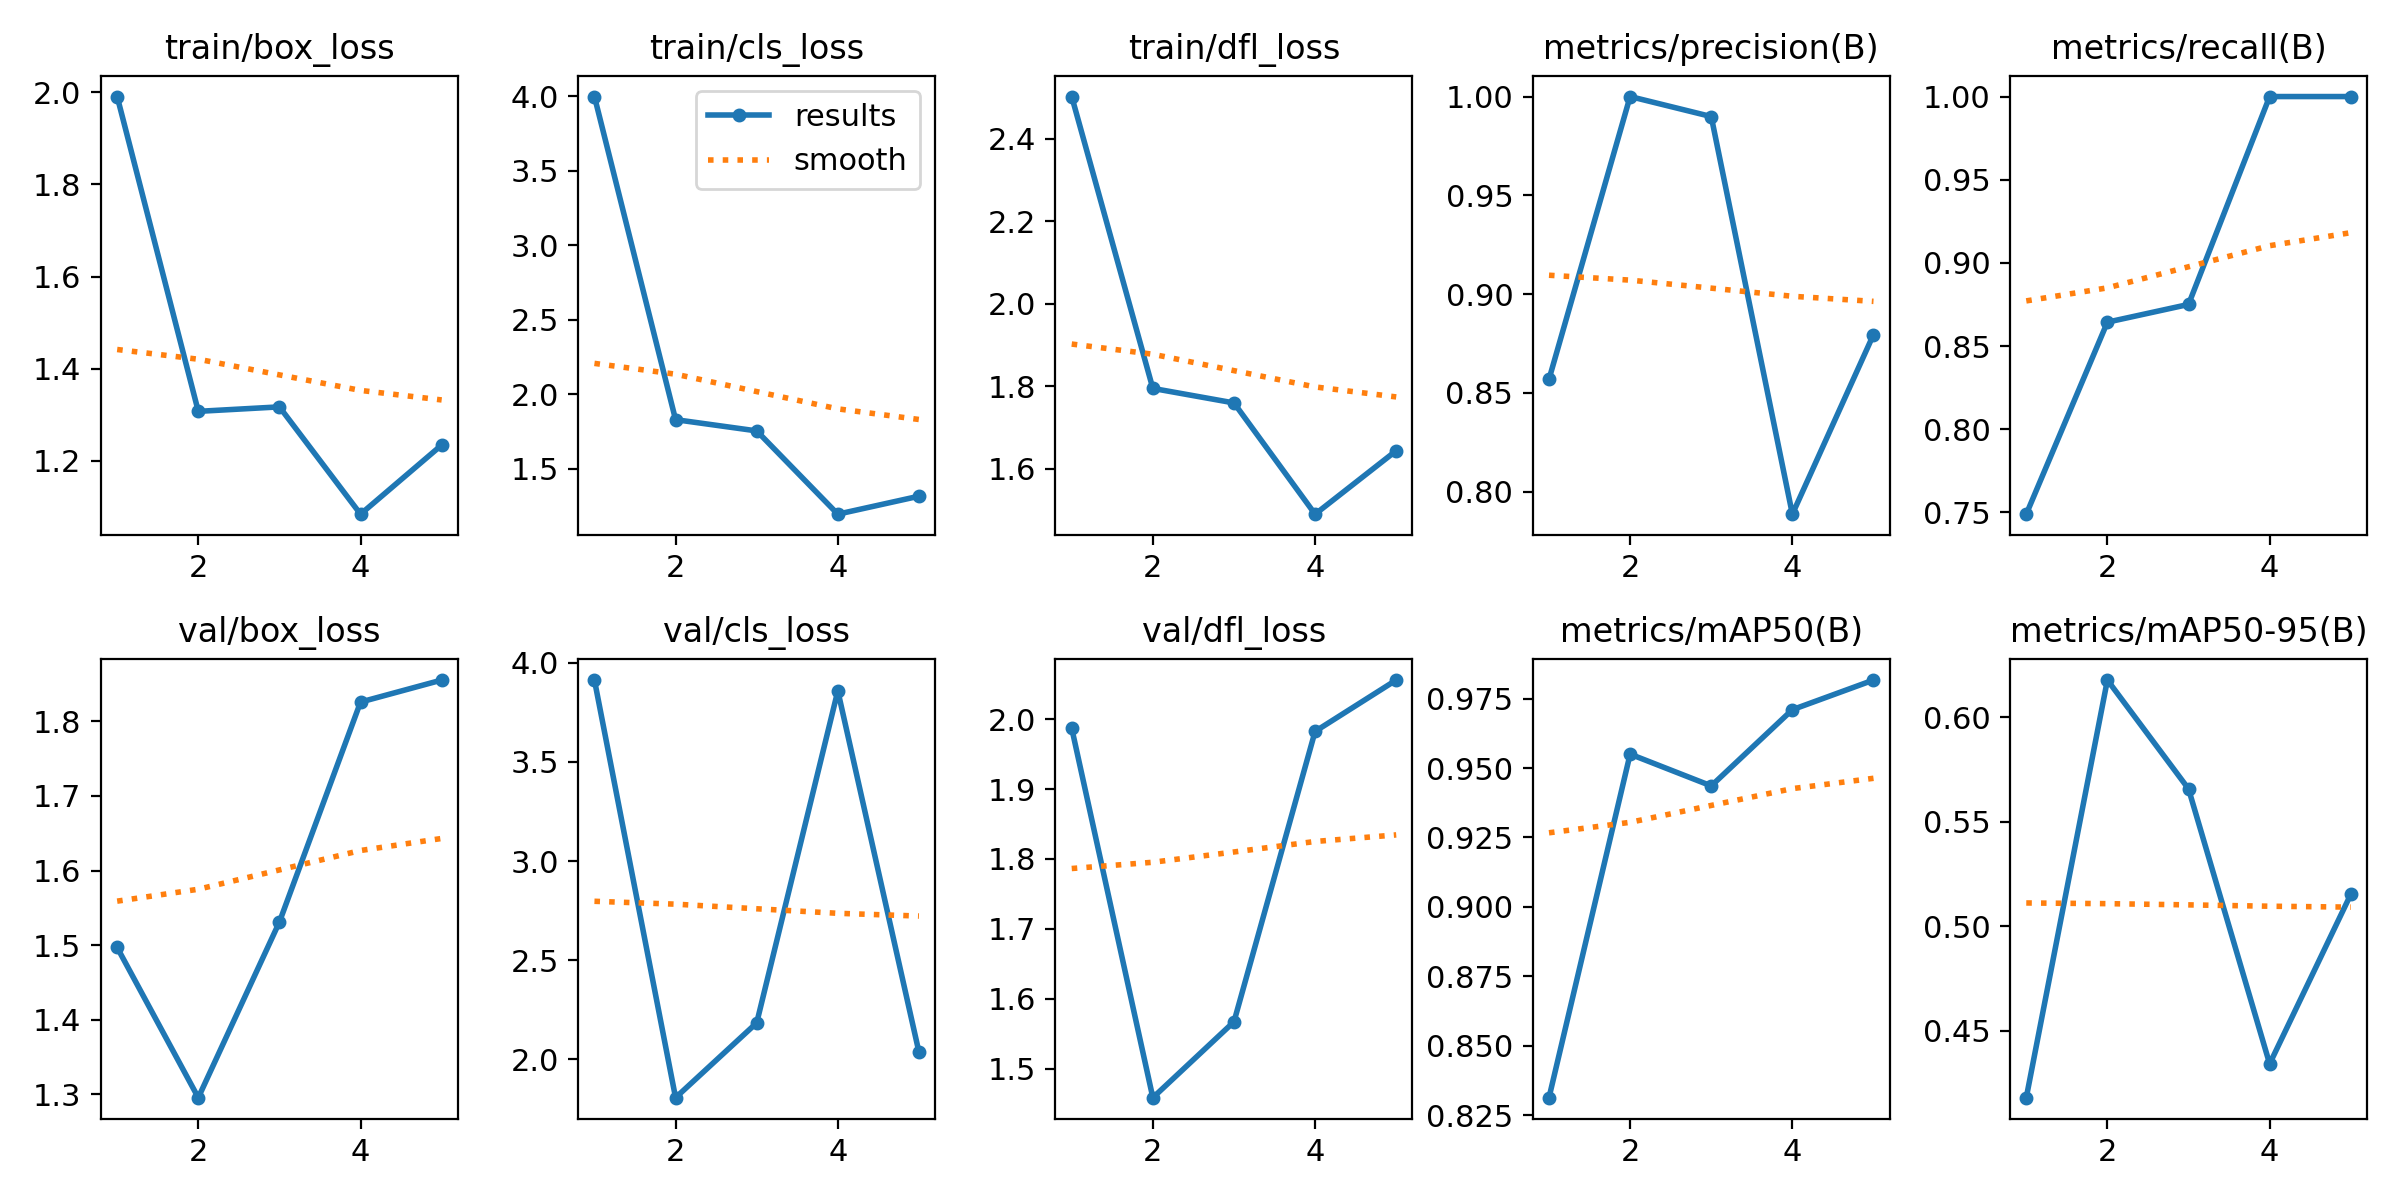

The file beside this chart, header and first rows:
epoch, train/box_loss, train/cls_loss, train/dfl_loss, metrics/precision(B), metrics/recall(B), metrics/mAP50(B), metrics/mAP50-95(B), val/box_loss, val/cls_loss, val/dfl_loss, lr/pg0, lr/pg1, lr/pg2
1, 1.99, 4, 2.502, 0.8569, 0.7489, 0.8313, 0.418, 1.497, 3.913, 1.987, 8e-05, 8e-05, 8e-05
2, 1.308, 1.829, 1.795, 1, 0.8643, 0.955, 0.6179, 1.296, 1.807, 1.458, 0.0001444, 0.0001444, 0.0001444
3, 1.317, 1.753, 1.76, 0.9899, 0.875, 0.9436, 0.5658, 1.531, 2.184, 1.567, 0.0001691, 0.0001691, 0.0001691
4, 1.085, 1.193, 1.49, 0.7887, 1, 0.971, 0.4342, 1.826, 3.859, 1.982, 0.0001543, 0.0001543, 0.0001543
5, 1.235, 1.314, 1.644, 0.8796, 1, 0.9817, 0.5153, 1.855, 2.037, 2.056, 9.984e-05, 9.984e-05, 9.984e-05
